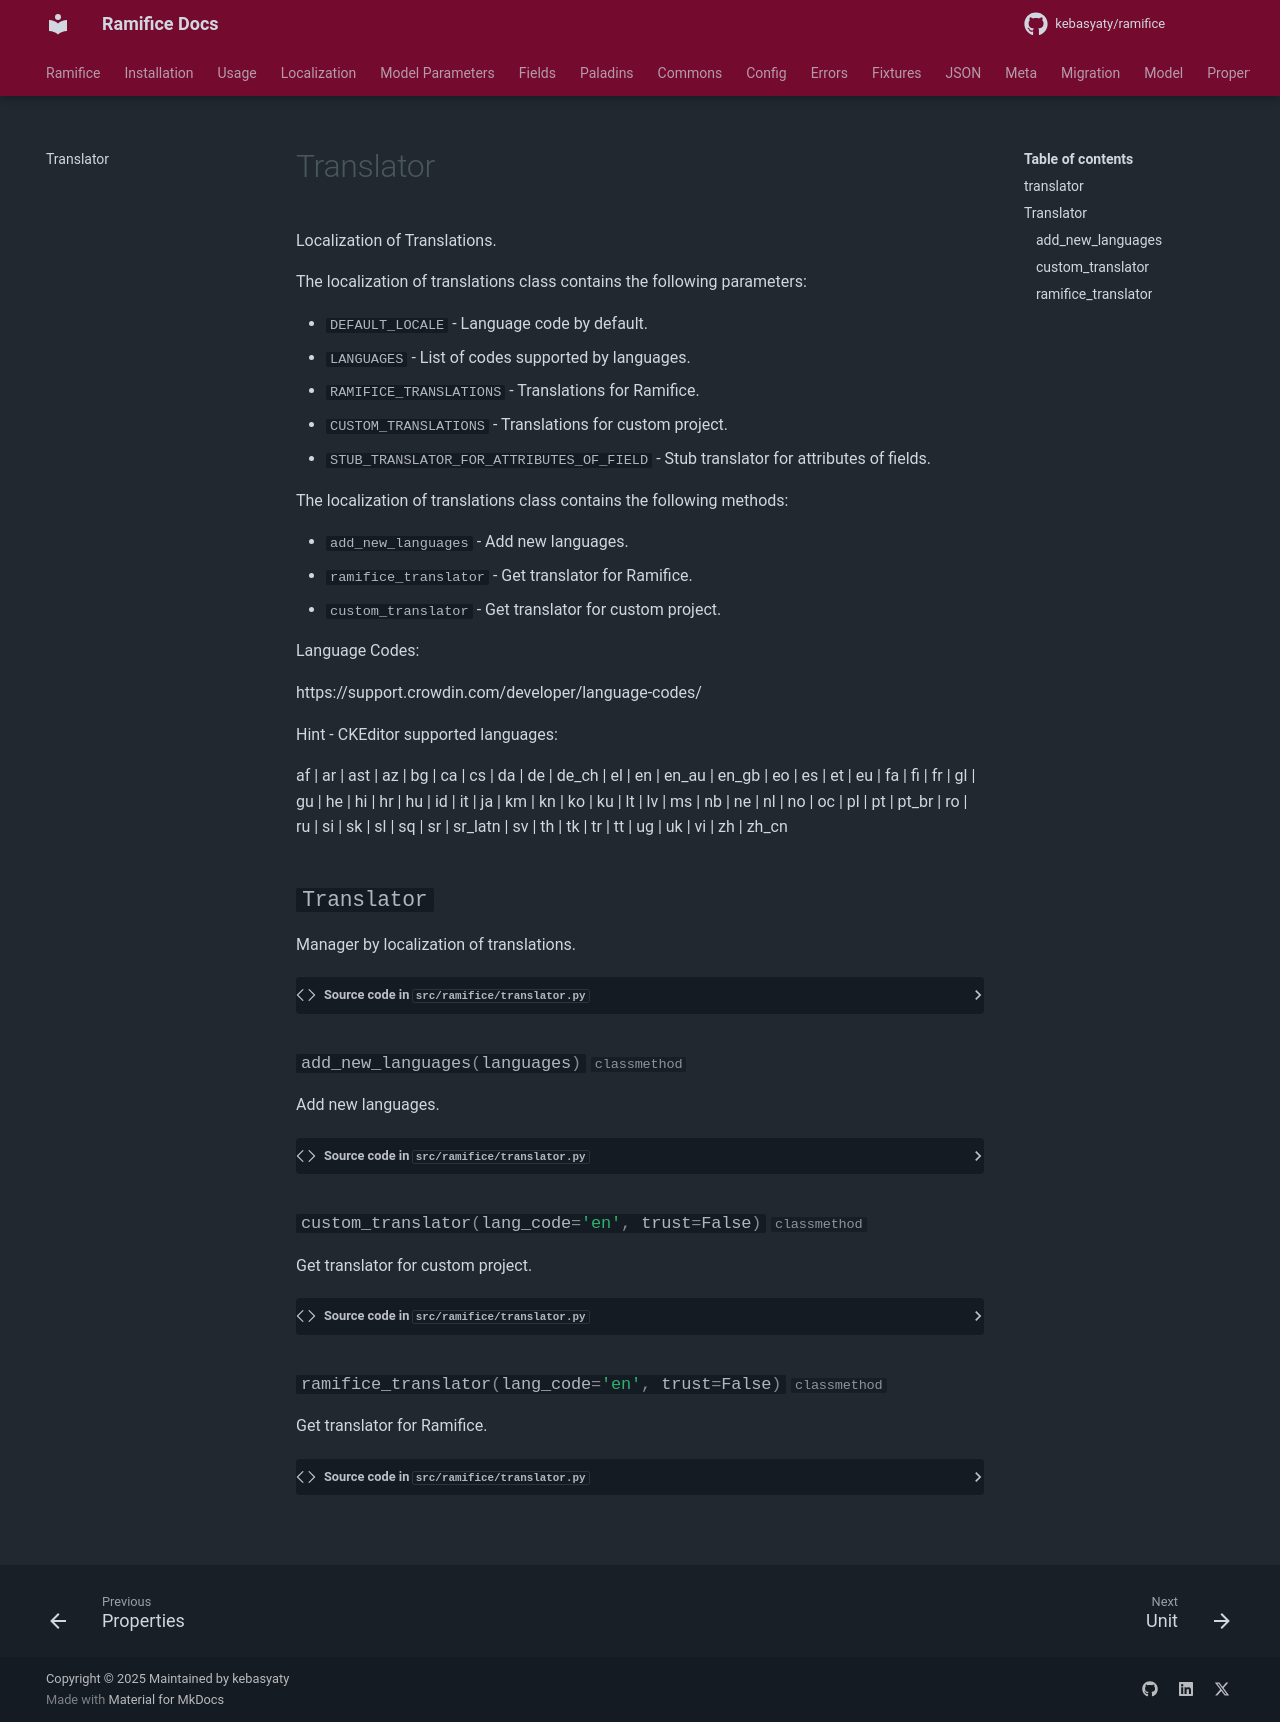

repository: kebasyaty/ramifice · page: 2.0/pages/translator/index.html · generator: mkdocs

::: ramifice.translator
